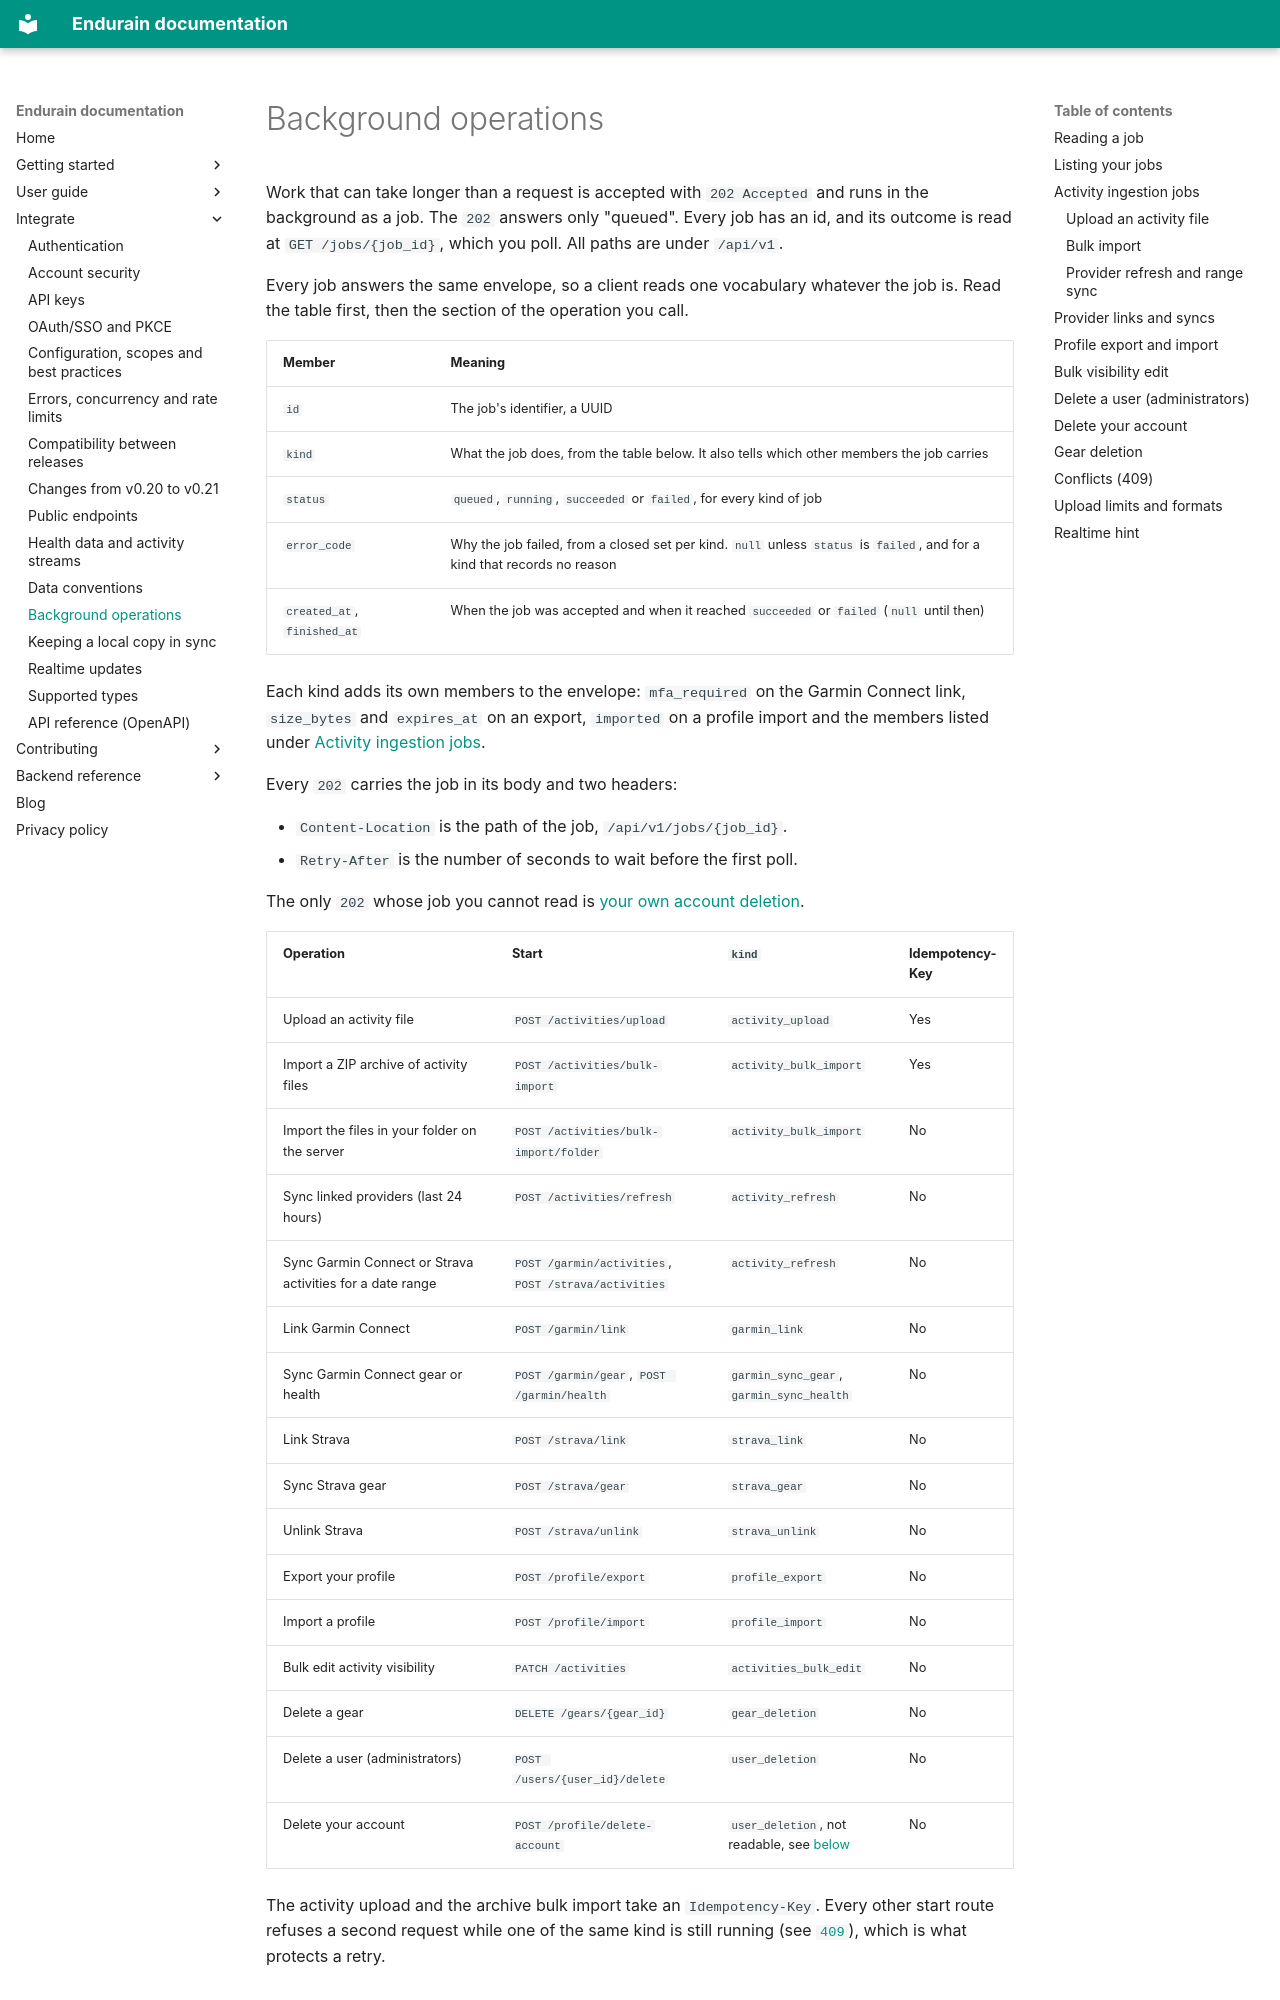

repository: endurain-project/endurain · page: integrate/background-operations/index.html · generator: mkdocs

# Background operations

Work that can take longer than a request is accepted with `202 Accepted` and runs in the background as a job. The `202` answers only "queued". Every job has an id, and its outcome is read at `GET /jobs/{job_id}`, which you poll. All paths are under `/api/v1`.

Every job answers the same envelope, so a client reads one vocabulary whatever the job is. Read the table first, then the section of the operation you call.

| Member | Meaning |
| ------ | ------- |
| `id` | The job's identifier, a UUID |
| `kind` | What the job does, from the table below. It also tells which other members the job carries |
| `status` | `queued`, `running`, `succeeded` or `failed`, for every kind of job |
| `error_code` | Why the job failed, from a closed set per kind. `null` unless `status` is `failed`, and for a kind that records no reason |
| `created_at`, `finished_at` | When the job was accepted and when it reached `succeeded` or `failed` (`null` until then) |

Each kind adds its own members to the envelope: `mfa_required` on the Garmin Connect link, `size_bytes` and `expires_at` on an export, `imported` on a profile import and the members listed under [Activity ingestion jobs](#activity-ingestion-jobs).

Every `202` carries the job in its body and two headers:

- `Content-Location` is the path of the job, `/api/v1/jobs/{job_id}`.
- `Retry-After` is the number of seconds to wait before the first poll.

The only `202` whose job you cannot read is [your own account deletion](#delete-your-account).

| Operation | Start | `kind` | Idempotency-Key |
| --------- | ----- | ------ | --------------- |
| Upload an activity file | `POST /activities/upload` | `activity_upload` | Yes |
| Import a ZIP archive of activity files | `POST /activities/bulk-import` | `activity_bulk_import` | Yes |
| Import the files in your folder on the server | `POST /activities/bulk-import/folder` | `activity_bulk_import` | No |
| Sync linked providers (last 24 hours) | `POST /activities/refresh` | `activity_refresh` | No |
| Sync Garmin Connect or Strava activities for a date range | `POST /garmin/activities`, `POST /strava/activities` | `activity_refresh` | No |
| Link Garmin Connect | `POST /garmin/link` | `garmin_link` | No |
| Sync Garmin Connect gear or health | `POST /garmin/gear`, `POST /garmin/health` | `garmin_sync_gear`, `garmin_sync_health` | No |
| Link Strava | `POST /strava/link` | `strava_link` | No |
| Sync Strava gear | `POST /strava/gear` | `strava_gear` | No |
| Unlink Strava | `POST /strava/unlink` | `strava_unlink` | No |
| Export your profile | `POST /profile/export` | `profile_export` | No |
| Import a profile | `POST /profile/import` | `profile_import` | No |
| Bulk edit activity visibility | `PATCH /activities` | `activities_bulk_edit` | No |
| Delete a gear | `DELETE /gears/{gear_id}` | `gear_deletion` | No |
| Delete a user (administrators) | `POST /users/{user_id}/delete` | `user_deletion` | No |
| Delete your account | `POST /profile/delete-account` | `user_deletion`, not readable, see [below](#delete-your-account) | No |

The activity upload and the archive bulk import take an `Idempotency-Key`. Every other start route refuses a second request while one of the same kind is still running (see [`409`](#conflicts-409)), which is what protects a retry.
